Labelled photos from "Calamansi_damage_detection", an image-classification folder in edmondnapil/Calamansi_damage_detection. The possible labels are: damaged, healthy.

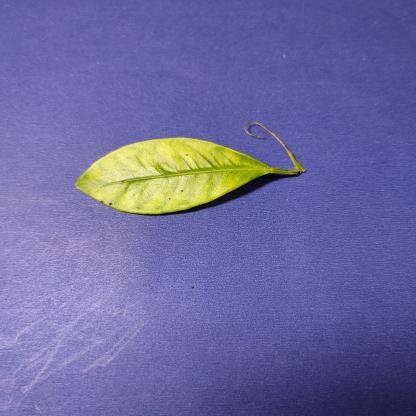
Label: damaged

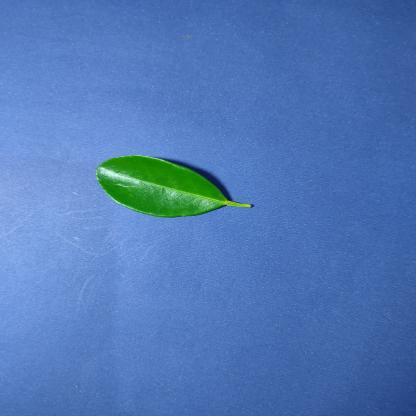
Label: healthy

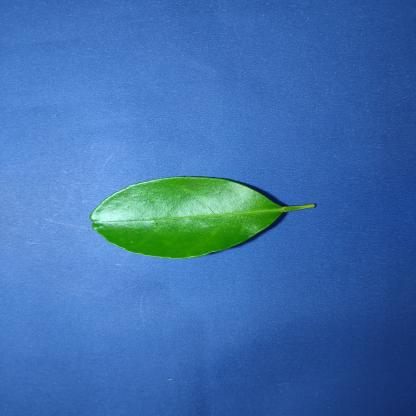
Label: healthy

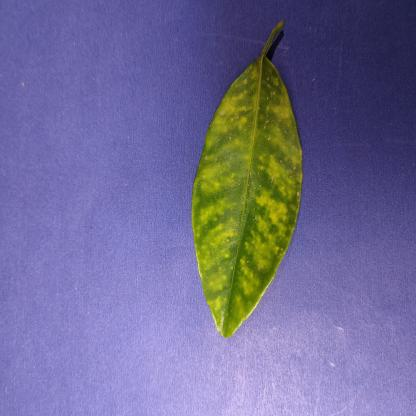
Label: damaged

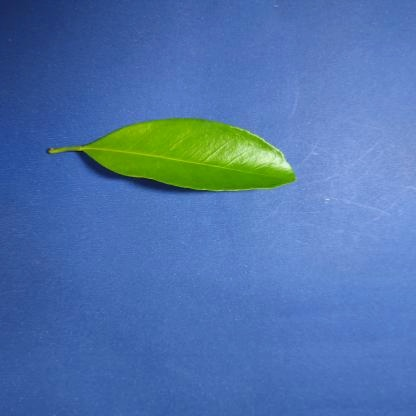
Label: healthy

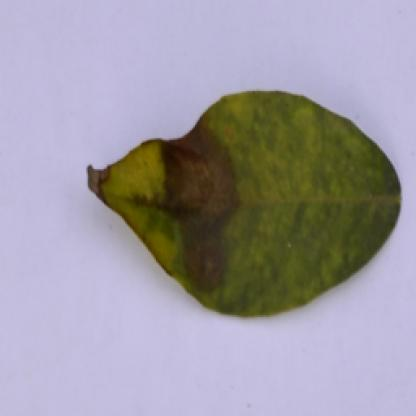
Label: damaged
